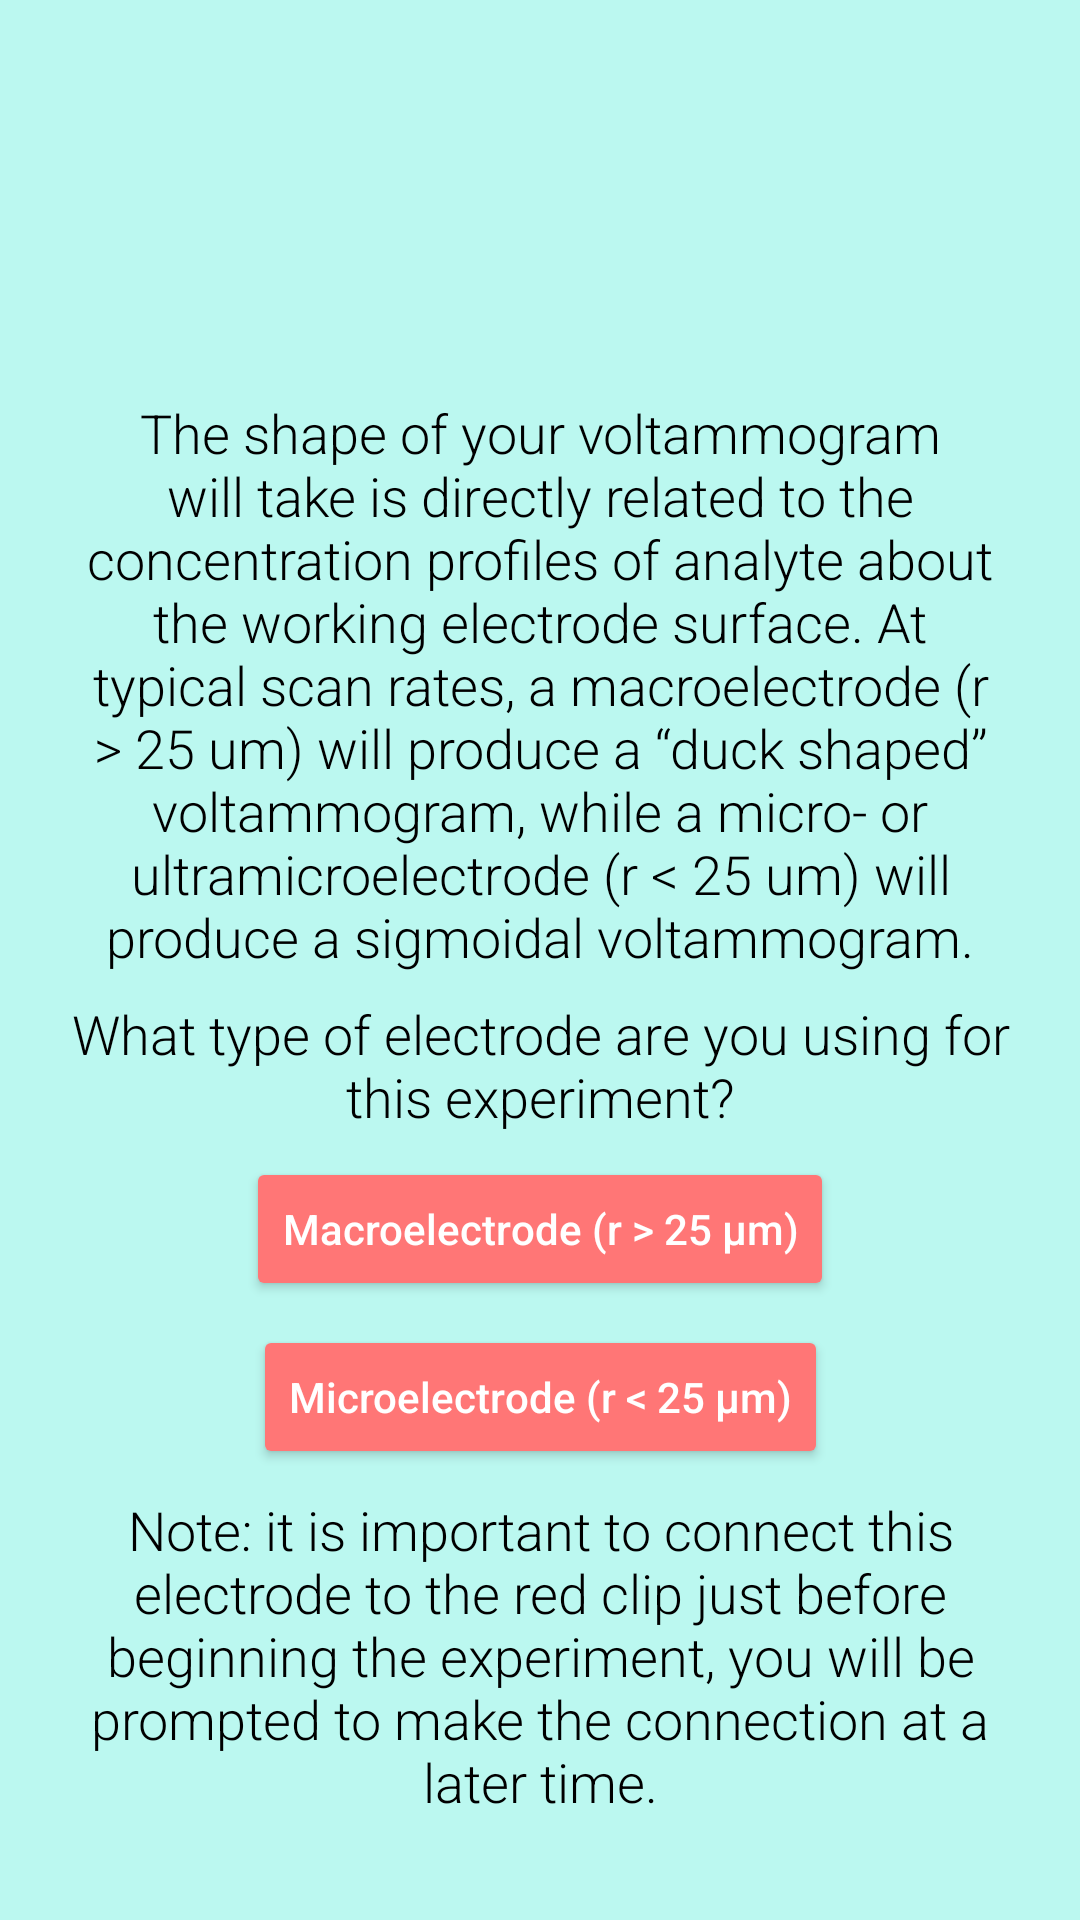

Here is an Android app screen rendered from its layout file. Give the layout XML and the strings, colors and styles it references.
<!-- AndroidManifest.xml: application theme AppTheme -->
<!-- res/layout/guide_third_screen.xml -->
<?xml version="1.0" encoding="utf-8"?>
<ScrollView xmlns:android="http://schemas.android.com/apk/res/android"
    xmlns:app="http://schemas.android.com/apk/res-auto"
    android:layout_width="match_parent"
    android:layout_height="match_parent"
    android:background="#FFBBF8F0">


    <androidx.constraintlayout.widget.ConstraintLayout
        android:layout_width="match_parent"
        android:layout_height="match_parent"
        android:isScrollContainer="true"
        android:orientation="vertical"
        android:scrollbars="vertical">

        <ImageView
            android:id="@+id/logo"
            android:layout_width="100dp"
            android:layout_height="100dp"
            android:layout_marginTop="16dp"
            android:contentDescription="@string/sweepstat_experimental_assistant_image"
            app:layout_constraintEnd_toEndOf="parent"
            app:layout_constraintHorizontal_bias="0.498"
            app:layout_constraintStart_toStartOf="parent"
            app:layout_constraintTop_toTopOf="parent"
            app:srcCompat="@drawable/sweephelper" />

        <TextView
            android:id="@+id/concentrationProfilesSection"
            android:layout_width="match_parent"
            android:layout_height="wrap_content"
            android:layout_marginStart="16dp"
            android:layout_marginTop="16dp"
            android:layout_marginEnd="16dp"
            android:fontFamily="sans-serif-light"
            android:text="@string/voltammogram_shape"
            android:textAlignment="center"
            android:textColor="@android:color/black"
            android:textSize="18sp"
            app:layout_constraintEnd_toEndOf="parent"
            app:layout_constraintStart_toStartOf="parent"
            app:layout_constraintTop_toBottomOf="@+id/logo" />

        <TextView
            android:id="@+id/electrodeTypeText"
            android:layout_width="match_parent"
            android:layout_height="wrap_content"
            android:layout_marginStart="16dp"
            android:layout_marginTop="8dp"
            android:layout_marginEnd="16dp"
            android:fontFamily="sans-serif-light"
            android:text="@string/electrode_prompt"
            android:textAlignment="center"
            android:textColor="@android:color/black"
            android:textSize="18sp"
            app:layout_constraintEnd_toEndOf="parent"
            app:layout_constraintStart_toStartOf="parent"
            app:layout_constraintTop_toBottomOf="@+id/concentrationProfilesSection" />

        <Button
            android:id="@+id/macroelectrodeButton"
            style="@style/Widget.AppCompat.Button.Colored"
            android:layout_width="wrap_content"
            android:layout_height="wrap_content"
            android:layout_marginTop="8dp"
            android:onClick="onClick"
            android:text="@string/macroelectrode"
            android:textAllCaps="false"
            app:layout_constraintEnd_toEndOf="parent"
            app:layout_constraintStart_toStartOf="parent"
            app:layout_constraintTop_toBottomOf="@+id/electrodeTypeText" />

        <Button
            android:id="@+id/microelectrodeButton"
            style="@style/Widget.AppCompat.Button.Colored"
            android:layout_width="wrap_content"
            android:layout_height="wrap_content"
            android:layout_marginTop="8dp"
            android:onClick="onClick"
            android:text="@string/microelectrode"
            android:textAllCaps="false"
            app:layout_constraintEnd_toEndOf="parent"
            app:layout_constraintStart_toStartOf="parent"
            app:layout_constraintTop_toBottomOf="@+id/macroelectrodeButton" />

        <TextView
            android:id="@+id/connectionNote"
            android:layout_width="match_parent"
            android:layout_height="wrap_content"
            android:layout_marginStart="16dp"
            android:layout_marginTop="8dp"
            android:layout_marginEnd="16dp"
            android:layout_marginBottom="16dp"
            android:fontFamily="sans-serif-light"
            android:text="@string/connection_note"
            android:textAlignment="center"
            android:textColor="@android:color/black"
            android:textSize="18sp"
            app:layout_constraintBottom_toBottomOf="parent"
            app:layout_constraintEnd_toEndOf="parent"
            app:layout_constraintStart_toStartOf="parent"
            app:layout_constraintTop_toBottomOf="@+id/microelectrodeButton" />
    </androidx.constraintlayout.widget.ConstraintLayout>

</ScrollView>
<!-- resources referenced by this layout -->
<resources>
  <string name="connection_note">Note: it is important to connect this electrode to the red clip just before beginning the experiment, you will be prompted to make the connection at a later time.</string>
  <string name="electrode_prompt">What type of electrode are you using for this experiment?</string>
  <string name="macroelectrode">Macroelectrode (r &gt; 25 µm)</string>
  <string name="microelectrode">Microelectrode (r &lt; 25 µm)</string>
  <string name="sweepstat_experimental_assistant_image">SweepStat Experimental Assistant image</string>
  <string name="voltammogram_shape">The shape of your voltammogram will take is directly related to the concentration profiles of analyte about the working electrode surface. At typical scan rates, a macroelectrode (r &gt; 25 um) will produce a “duck shaped” voltammogram, while a micro- or ultramicroelectrode (r &lt; 25 um) will produce a sigmoidal voltammogram.</string>
  <style name="AppTheme" parent="Theme.AppCompat.Light.DarkActionBar">
          
          <item name="colorPrimary">@color/colorPrimary</item>
          <item name="colorPrimaryDark">@color/colorPrimaryDark</item>
          <item name="colorAccent">#FF7676</item>
      </style>
  <!-- not gathered from this repository: default colours our renderer supplied (Android Studio template values) -->
  <color name="colorPrimary">#FF6200EE</color>
  <color name="colorPrimaryDark">#FF3700B3</color>
</resources>
